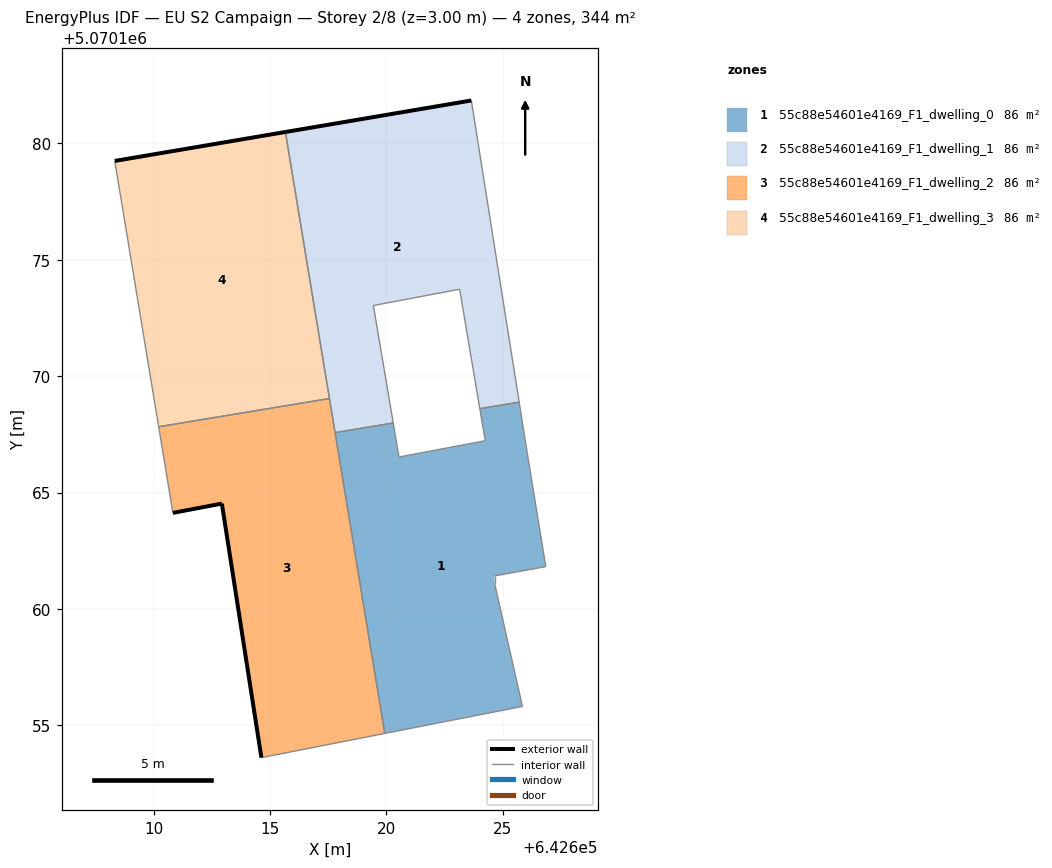
=== STOREY PLAN SPEC (per zone: floor XY polygon, exterior-wall plan segments, windows/doors) ===
zone 1: 55c88e54601e4169_F1_dwelling_0  (86.1 m²)
  floor: (642625.84, 5070155.82) (642624.64, 5070161.12) (642624.64, 5070161.42) (642626.84, 5070161.82) (642626.04, 5070166.72) (642625.70, 5070168.88) (642624.01, 5070168.60) (642624.24, 5070167.22) (642620.54, 5070166.53) (642620.29, 5070167.99) (642617.79, 5070167.57) (642619.93, 5070154.66)
  interior walls: 12
zone 2: 55c88e54601e4169_F1_dwelling_1  (86.1 m²)
  floor: (642625.70, 5070168.88) (642623.65, 5070181.83) (642615.66, 5070180.48) (642617.79, 5070167.57) (642620.29, 5070167.99) (642619.44, 5070173.03) (642623.14, 5070173.73) (642624.01, 5070168.60)
  exterior wall: (642615.66, 5070180.48) – (642623.65, 5070181.83)  [8.1 m]
  interior walls: 8
zone 3: 55c88e54601e4169_F1_dwelling_2  (86.1 m²)
  floor: (642619.93, 5070154.66) (642617.55, 5070169.04) (642610.22, 5070167.83) (642610.83, 5070164.13) (642612.93, 5070164.53) (642614.63, 5070153.62)
  exterior wall: (642614.63, 5070153.62) – (642612.93, 5070164.53)  [11.0 m]
  exterior wall: (642612.93, 5070164.53) – (642610.83, 5070164.13)  [2.1 m]
  interior walls: 5
zone 4: 55c88e54601e4169_F1_dwelling_3  (86.1 m²)
  floor: (642617.55, 5070169.04) (642615.66, 5070180.48) (642608.33, 5070179.24) (642610.22, 5070167.83)
  exterior wall: (642608.33, 5070179.24) – (642615.66, 5070180.48)  [7.4 m]
  interior walls: 3

=== DERIVED (storey summary) ===
Building: EU S2 Campaign
Storey: 2 of 8  (floor level z = 3.00 m)
Storey gross floor area: 344.3 m²
Zones on this storey: 4
  - 55c88e54601e4169_F1_dwelling_0: floor 86.1 m²
  - 55c88e54601e4169_F1_dwelling_1: floor 86.1 m²; exterior wall 8.1 m (24.3 m²); WWR 0.0%
  - 55c88e54601e4169_F1_dwelling_2: floor 86.1 m²; exterior wall 13.2 m (39.5 m²); WWR 0.0%
  - 55c88e54601e4169_F1_dwelling_3: floor 86.1 m²; exterior wall 7.4 m (22.3 m²); WWR 0.0%
Zone adjacency (shared interzone walls):
  - 55c88e54601e4169_F1_dwelling_0 ↔ 55c88e54601e4169_F1_dwelling_1
  - 55c88e54601e4169_F1_dwelling_0 ↔ 55c88e54601e4169_F1_dwelling_2
  - 55c88e54601e4169_F1_dwelling_1 ↔ 55c88e54601e4169_F1_dwelling_2
  - 55c88e54601e4169_F1_dwelling_1 ↔ 55c88e54601e4169_F1_dwelling_3
  - 55c88e54601e4169_F1_dwelling_2 ↔ 55c88e54601e4169_F1_dwelling_3